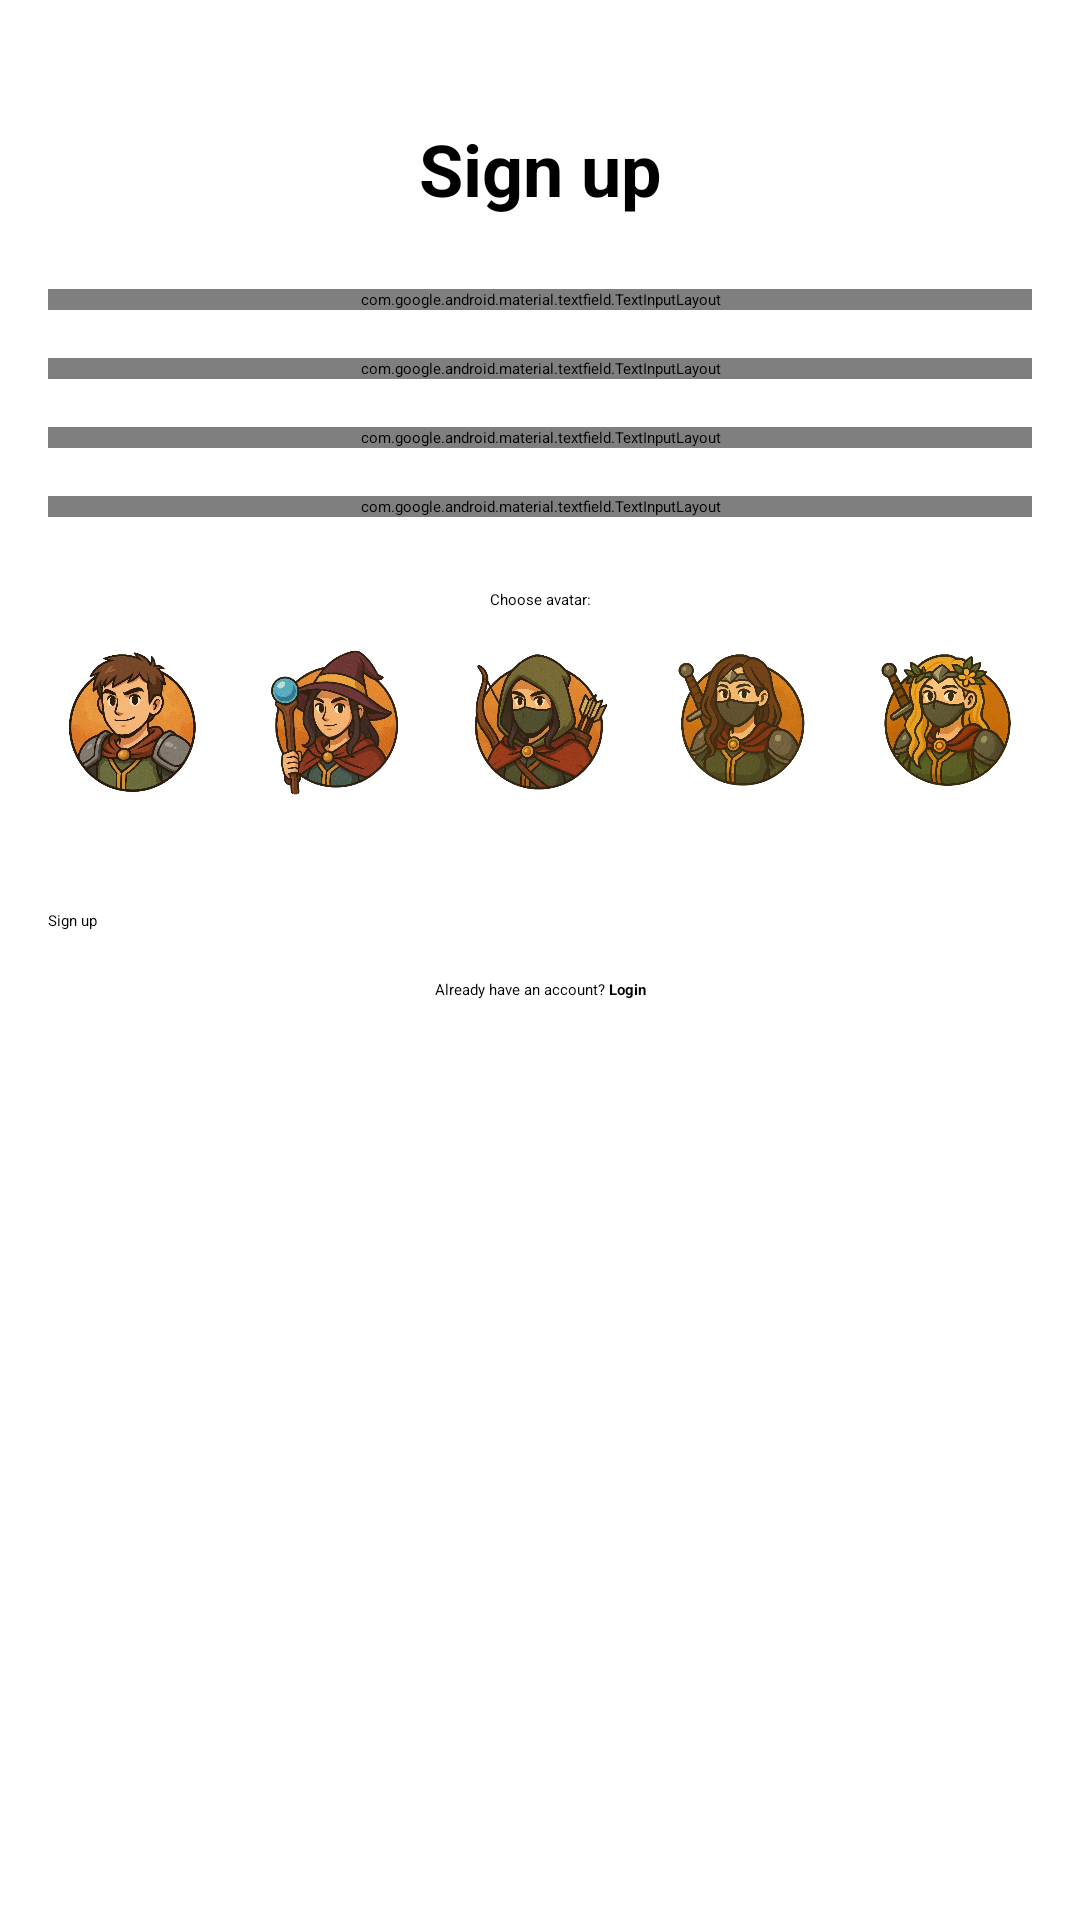

Here is an Android app screen rendered from its layout file. Give the layout XML and the strings, colors and styles it references.
<!-- AndroidManifest.xml: application theme Theme.Questify -->
<!-- res/layout/activity_registration.xml -->
<?xml version="1.0" encoding="utf-8"?>
<androidx.constraintlayout.widget.ConstraintLayout xmlns:android="http://schemas.android.com/apk/res/android"
    xmlns:app="http://schemas.android.com/apk/res-auto"
    xmlns:tools="http://schemas.android.com/tools"
    android:id="@+id/main"
    android:layout_width="match_parent"
    android:layout_height="match_parent"
    android:padding="16dp"
    tools:context=".presentation.activity.RegistrationActivity">

    <TextView
        android:id="@+id/tv_title"
        android:layout_width="wrap_content"
        android:layout_height="wrap_content"
        android:text="Sign up"
        android:textSize="24sp"
        android:textStyle="bold"
        app:layout_constraintTop_toTopOf="parent"
        app:layout_constraintStart_toStartOf="parent"
        app:layout_constraintEnd_toEndOf="parent"
        android:layout_marginTop="24dp" />

    <com.google.android.material.textfield.TextInputLayout
        android:id="@+id/til_email"
        android:layout_width="0dp"
        android:layout_height="wrap_content"
        android:layout_marginTop="24dp"
        app:layout_constraintTop_toBottomOf="@id/tv_title"
        app:layout_constraintStart_toStartOf="parent"
        app:layout_constraintEnd_toEndOf="parent">

        <com.google.android.material.textfield.TextInputEditText
            android:id="@+id/et_email"
            android:layout_width="match_parent"
            android:layout_height="wrap_content"
            android:hint="Email"
            android:inputType="textEmailAddress" />
    </com.google.android.material.textfield.TextInputLayout>

    <com.google.android.material.textfield.TextInputLayout
        android:id="@+id/til_username"
        android:layout_width="0dp"
        android:layout_height="wrap_content"
        android:layout_marginTop="16dp"
        app:layout_constraintTop_toBottomOf="@id/til_email"
        app:layout_constraintStart_toStartOf="parent"
        app:layout_constraintEnd_toEndOf="parent">

        <com.google.android.material.textfield.TextInputEditText
            android:id="@+id/et_username"
            android:layout_width="match_parent"
            android:layout_height="wrap_content"
            android:hint="Username"
            android:inputType="text" />
    </com.google.android.material.textfield.TextInputLayout>

    <com.google.android.material.textfield.TextInputLayout
        android:id="@+id/til_password"
        android:layout_width="0dp"
        android:layout_height="wrap_content"
        android:layout_marginTop="16dp"
        app:passwordToggleEnabled="true"
        app:layout_constraintTop_toBottomOf="@id/til_username"
        app:layout_constraintStart_toStartOf="parent"
        app:layout_constraintEnd_toEndOf="parent">

        <com.google.android.material.textfield.TextInputEditText
            android:id="@+id/et_password"
            android:layout_width="match_parent"
            android:layout_height="wrap_content"
            android:hint="Password"
            android:inputType="textPassword" />
    </com.google.android.material.textfield.TextInputLayout>

    <com.google.android.material.textfield.TextInputLayout
        android:id="@+id/til_confirm_password"
        android:layout_width="0dp"
        android:layout_height="wrap_content"
        android:layout_marginTop="16dp"
        app:passwordToggleEnabled="true"
        app:layout_constraintTop_toBottomOf="@id/til_password"
        app:layout_constraintStart_toStartOf="parent"
        app:layout_constraintEnd_toEndOf="parent">

        <com.google.android.material.textfield.TextInputEditText
            android:id="@+id/et_confirm_password"
            android:layout_width="match_parent"
            android:layout_height="wrap_content"
            android:hint="Confirm password"
            android:inputType="textPassword" />
    </com.google.android.material.textfield.TextInputLayout>

    <TextView
        android:id="@+id/tv_avatar_label"
        android:layout_width="wrap_content"
        android:layout_height="wrap_content"
        android:text="Choose avatar:"
        android:layout_marginTop="24dp"
        app:layout_constraintTop_toBottomOf="@id/til_confirm_password"
        app:layout_constraintStart_toStartOf="parent"
        app:layout_constraintEnd_toEndOf="parent" />

    <LinearLayout
        android:id="@+id/avatar_container"
        android:layout_width="0dp"
        android:layout_height="wrap_content"
        android:orientation="horizontal"
        android:gravity="center"
        app:layout_constraintTop_toBottomOf="@id/tv_avatar_label"
        app:layout_constraintStart_toStartOf="parent"
        app:layout_constraintEnd_toEndOf="parent"
        android:layout_marginTop="8dp">

        <ImageView
            android:id="@+id/iv_avatar1"
            android:layout_width="60dp"
            android:layout_height="60dp"
            android:layout_marginEnd="8dp"
            android:src="@drawable/avatar_1"
            android:padding="4dp" />
        <ImageView
            android:id="@+id/iv_avatar2"
            android:layout_width="60dp"
            android:layout_height="60dp"
            android:layout_marginEnd="8dp"
            android:src="@drawable/avatar_2"
            android:padding="4dp" />
        <ImageView
            android:id="@+id/iv_avatar3"
            android:layout_width="60dp"
            android:layout_height="60dp"
            android:layout_marginEnd="8dp"
            android:src="@drawable/avatar_3"
            android:padding="4dp" />
        <ImageView
            android:id="@+id/iv_avatar4"
            android:layout_width="60dp"
            android:layout_height="60dp"
            android:layout_marginEnd="8dp"
            android:src="@drawable/avatar_4"
            android:padding="4dp" />
        <ImageView
            android:id="@+id/iv_avatar5"
            android:layout_width="60dp"
            android:layout_height="60dp"
            android:src="@drawable/avatar_5"
            android:padding="4dp" />
    </LinearLayout>

    <Button
        android:id="@+id/btn_register"
        android:layout_width="0dp"
        android:layout_height="wrap_content"
        android:text="Sign up"
        android:layout_marginTop="32dp"
        app:layout_constraintTop_toBottomOf="@id/avatar_container"
        app:layout_constraintStart_toStartOf="parent"
        app:layout_constraintEnd_toEndOf="parent" />

    <LinearLayout
        android:layout_width="wrap_content"
        android:layout_height="wrap_content"
        android:orientation="horizontal"
        android:layout_marginTop="16dp"
        app:layout_constraintEnd_toEndOf="parent"
        app:layout_constraintStart_toStartOf="parent"
        app:layout_constraintTop_toBottomOf="@id/btn_register">

        <TextView
            android:layout_width="wrap_content"
            android:layout_height="wrap_content"
            android:text="Already have an account? " />

        <TextView
            android:id="@+id/tv_login_link"
            android:layout_width="wrap_content"
            android:layout_height="wrap_content"
            android:text="Login"
            android:textStyle="bold" />

    </LinearLayout>

</androidx.constraintlayout.widget.ConstraintLayout>
<!-- resources referenced by this layout -->
<resources>
  <!-- drawable avatar_1: png bitmap (drawable, 338808 bytes) -->
  <!-- drawable avatar_2: png bitmap (drawable, 350682 bytes) -->
  <!-- drawable avatar_3: png bitmap (drawable, 348167 bytes) -->
  <!-- drawable avatar_4: png bitmap (drawable, 326054 bytes) -->
  <!-- drawable avatar_5: png bitmap (drawable, 346424 bytes) -->
</resources>
